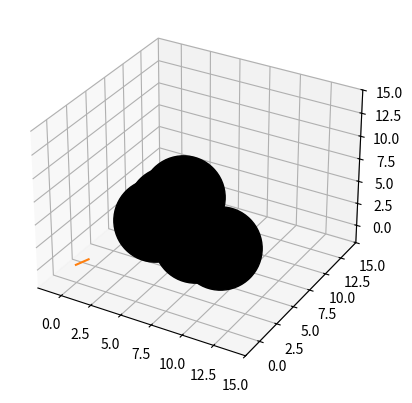

Here is the Python script that generated this plot: (Note: this script raises an exception after producing the figure.)
"""
Path Planning Sample Code with Randomized Rapidly-Exploring Random Trees (RRT)
author: AtsushiSakai(@Atsushi_twi)
"""

import matplotlib.pyplot as plt
import random
from mpl_toolkits import mplot3d
from mpl_toolkits.mplot3d import Axes3D
import math
import copy

show_animation = True


class RRT:
    """
    Class for RRT Planning
    """

    def __init__(self, start, goal, obstacleList, randArea, expandDis=1.0, goalSampleRate=5, maxIter=500):
        """
        Setting Parameter
        start:Start Position [x,y]
        goal:Goal Position [x,y]
        obstacleList:obstacle Positions [[x,y,z,size],...]
        randArea:Random Sampling Area [min,max]
        """
        self.fig = plt.figure()

        self.ax = plt.axes(projection='3d')
        self.start = Node(start[0], start[1], start[2])
        self.end = Node(goal[0], goal[1], goal[2])
        self.minrand = randArea[0]
        self.maxrand = randArea[1]
        self.expandDis = expandDis
        self.goalSampleRate = goalSampleRate
        self.maxIter = maxIter
        self.obstacleList = obstacleList

    def Planning(self, animation=True):
        """
        Pathplanning
        animation: flag for animation on or off
        """

        self.nodeList = [self.start]
        while True:
            # Random Sampling
            if random.randint(0, 100) > self.goalSampleRate:
                rnd = [random.uniform(self.minrand, self.maxrand), random.uniform(
                    self.minrand, self.maxrand), random.uniform(self.minrand, self.maxrand)]
            else:
                rnd = [self.end.x, self.end.y, self.end.z]

            # Find nearest node
            nind = self.GetNearestListIndex(self.nodeList, rnd)
            # print(nind)

            # expand tree
            nearestNode = self.nodeList[nind]
            theta = math.atan2(rnd[1] - nearestNode.y, rnd[0] - nearestNode.x)
            theta1 = math.atan2(rnd[2] - nearestNode.z, math.sqrt((rnd[1] - nearestNode.y)**2 + (rnd[0] - nearestNode.x)**2 ))

            newNode = copy.deepcopy(nearestNode)
            newNode.x += self.expandDis * math.cos(theta)
            newNode.y += self.expandDis * math.sin(theta)
            newNode.z += self.expandDis * math.sin(theta1)
            newNode.parent = nind

            if not self.__CollisionCheck(newNode, self.obstacleList):
                continue

            self.nodeList.append(newNode)
            print("nNodelist:", len(self.nodeList))

            # check goal
            dx = newNode.x - self.end.x
            dy = newNode.y - self.end.y
            dz = newNode.z - self.end.z
            d = math.sqrt(dx * dx + dy * dy + dz * dz)
            if d <= self.expandDis:
                print("Goal!!")
                break

            if animation:
                self.DrawGraph(rnd)

        path = [[self.end.x, self.end.y, self.end.z]]
        last_index = len(self.nodeList) - 1
        while self.nodeList[last_index].parent is not None:
            node = self.nodeList[last_index]
            path.append([node.x, node.y, node.z])
            last_index = node.parent
        path.append([self.start.x, self.start.y, self.start.z])

        return path

    def DrawGraph(self, rnd=None):
        """
        Draw Graph
        """


        #self.ax.clf()
        if rnd is not None:
            self.ax.plot3D(rnd[0], rnd[1], rnd[2])
        for node in self.nodeList:
            if node.parent is not None:
                self.ax.plot3D([node.x, self.nodeList[node.parent].x],
                         [node.y, self.nodeList[node.parent].y],
                         [node.z, self.nodeList[node.parent].z])

        for (ox, oy, oz, size) in self.obstacleList:
            self.ax.plot3D(ox, oy, oz, "ok", ms=30 * size)

        self.ax.plot3D(self.start.x, self.start.y, self.start.z)
        self.ax.plot3D(self.end.x, self.end.y, self.end.z)
        self.ax.axis([-2, 15, -2, 15, -2, 15])
        self.ax.grid(True)
        self.ax.pause(0.01)

    def GetNearestListIndex(self, nodeList, rnd):
        dlist = [(node.x - rnd[0]) ** 2 + (node.y - rnd[1]) ** 2 + (node.z - rnd[2]) ** 2 for node in nodeList]
        minind = dlist.index(min(dlist))
        return minind

    def __CollisionCheck(self, node, obstacleList):

        for (ox, oy, oz, size) in obstacleList:
            dx = ox - node.x
            dy = oy - node.y
            dz = oz - node.z
            d = math.sqrt(dx * dx + dy * dy + dz * dz)
            if d <= size:
                return False  # collision

        return True  # safe


class Node():
    """
    RRT Node
    """

    def __init__(self, x, y, z):
        self.x = x
        self.y = y
        self.z = z
        self.parent = None


def main():
    print("start simple RRT path planning")

    # ====Search Path with RRT====
    obstacleList = [
        (5, 5, 1, 1),
        (3, 6, 2, 2),
        (3, 8, 2, 2),
        (3, 10, 2, 2),
        (7, 5, 2, 2),
        (9, 5, 2, 2)
    ]  # [x,y,z,size]
    # Set Initial parameters
    rrt = RRT(start=[0, 0, 0], goal=[5, 10, 3],
              randArea=[-2, 15], obstacleList=obstacleList)
    path = rrt.Planning(animation=show_animation)

    # Draw final path
    if show_animation:
        rrt.DrawGraph()
        plt.plot([x for (x, y) in path], [y for (x, y) in path], '-r')
        plt.grid(True)
        plt.show()


if __name__ == '__main__':
    main()
